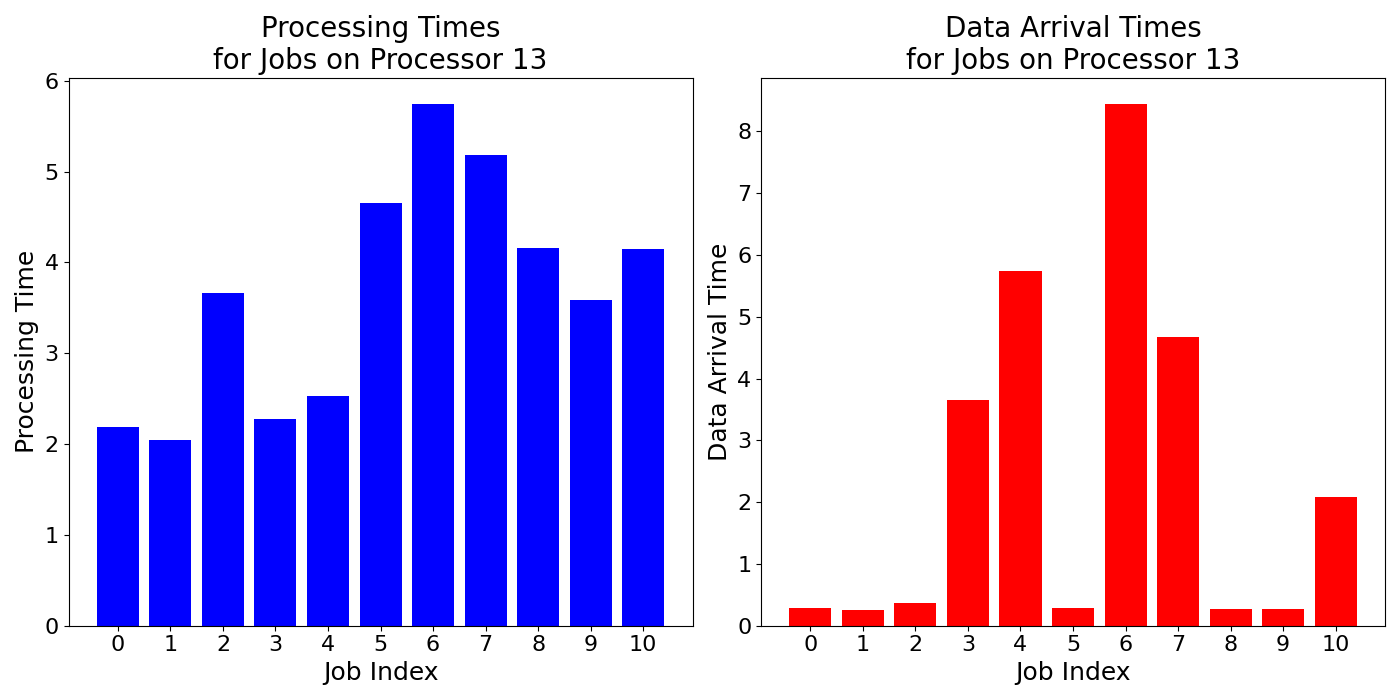

Data behind this chart, as committed beside it:
job_times, data_arrival_times
2.19, 0.2809
2.05, 0.2602
3.667, 0.3655
2.273, 3.651
2.533, 5.744
4.65, 0.2853
5.747, 8.446
5.183, 4.669
4.163, 0.2635
3.587, 0.2652
4.15, 2.082
